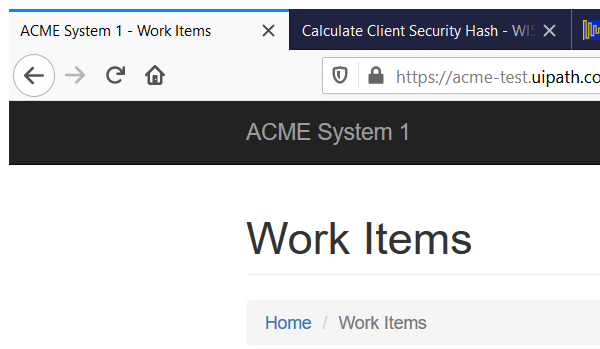
Task: Learned by following LinkedIn Learning
Workflow: ACME_NavigateToWorkItems

Step 1: Attach Browser 'firefox.exe ACME' in window 'ACME System 1 - *' (firefox.exe)
